Image classification data set "Data" (ngue01/project_signe_des_main on GitHub). Class labels (4): maux tete augm, secours augm, vertige augm, vomissement augm.

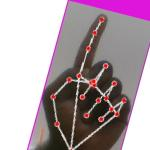
Label: vomissement augm

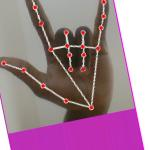
Label: secours augm

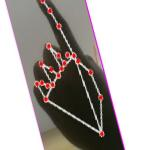
Label: vomissement augm

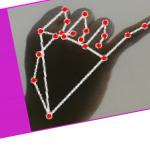
Label: maux tete augm

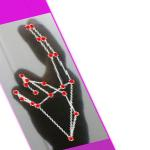
Label: vertige augm

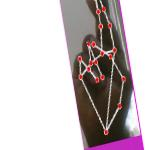
Label: vertige augm
